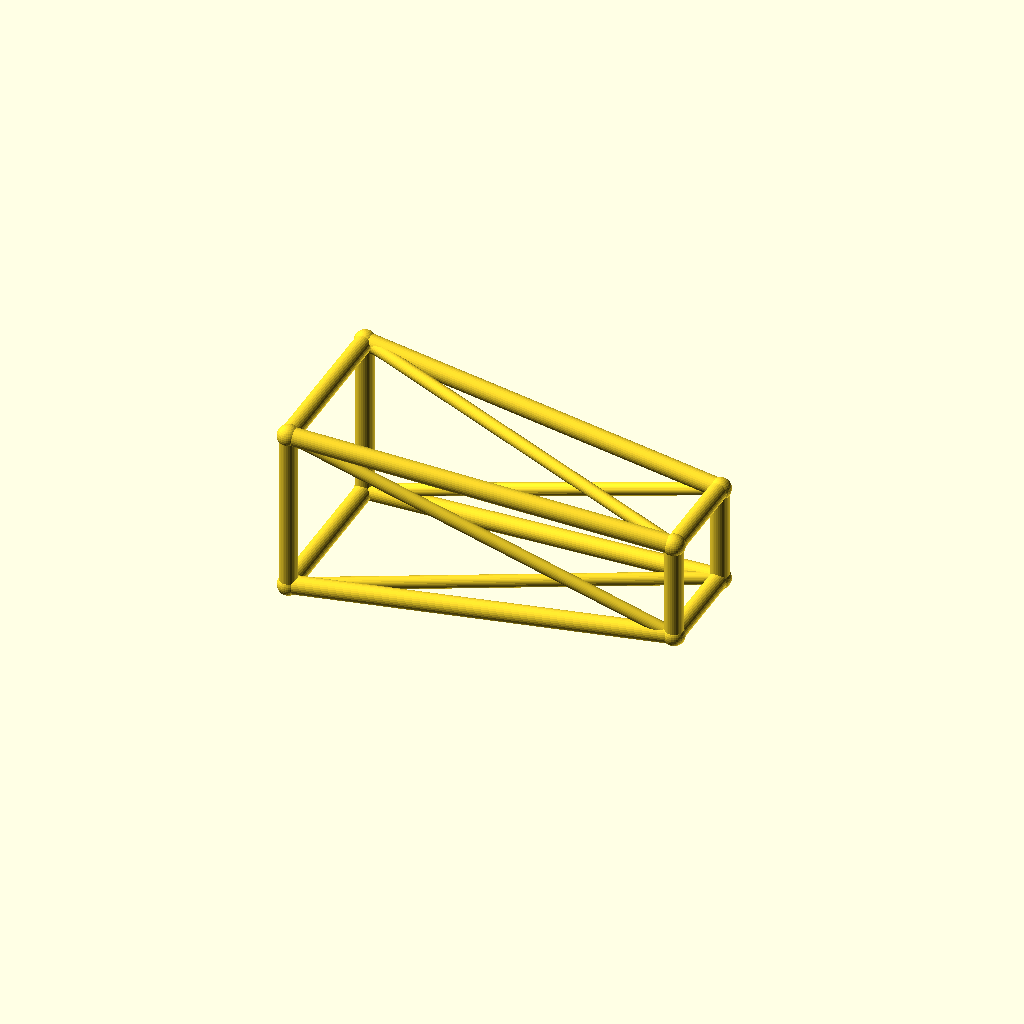
Cell 1: the model at its default parameters.
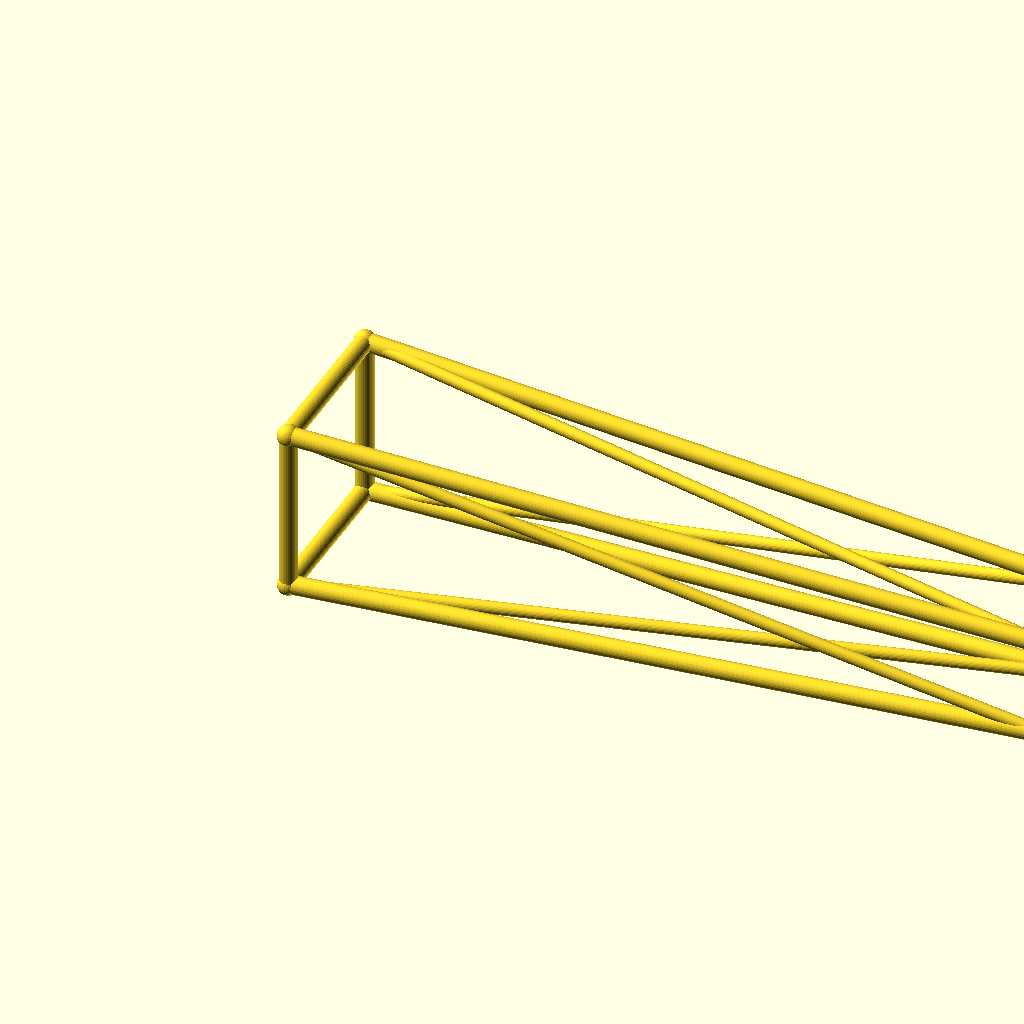
Cell 2 — jib_l set to 180, the other parameters unchanged.
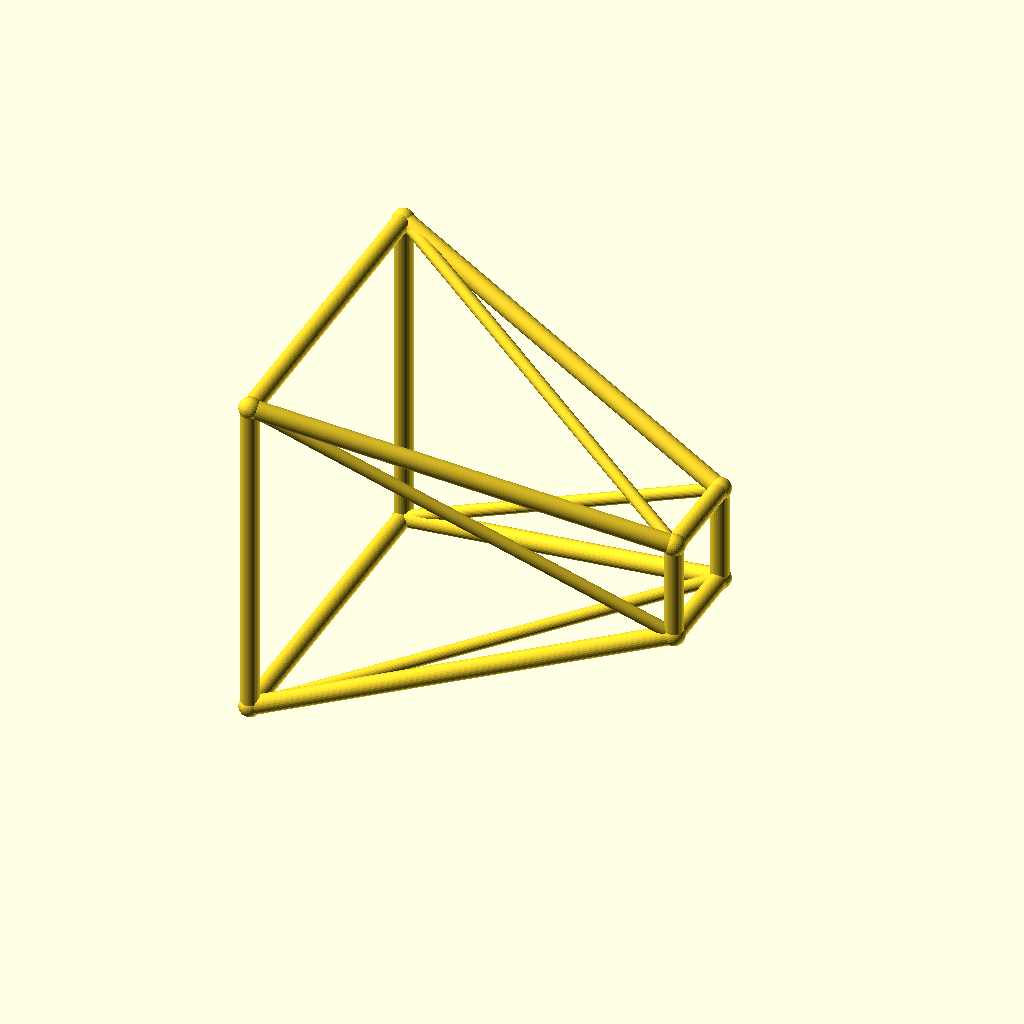
Cell 3: root_w = 40 (everything else at default).
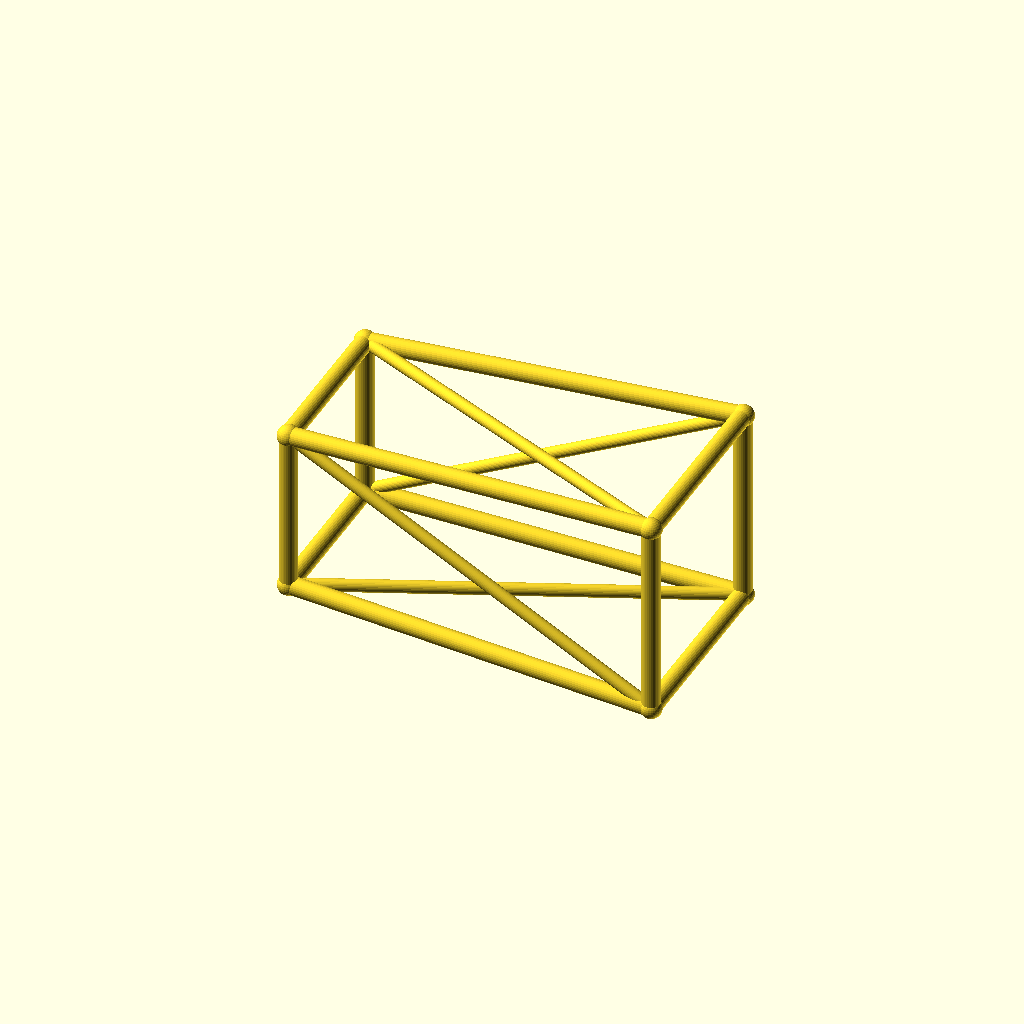
Cell 4: tip_w = 24 (everything else at default).
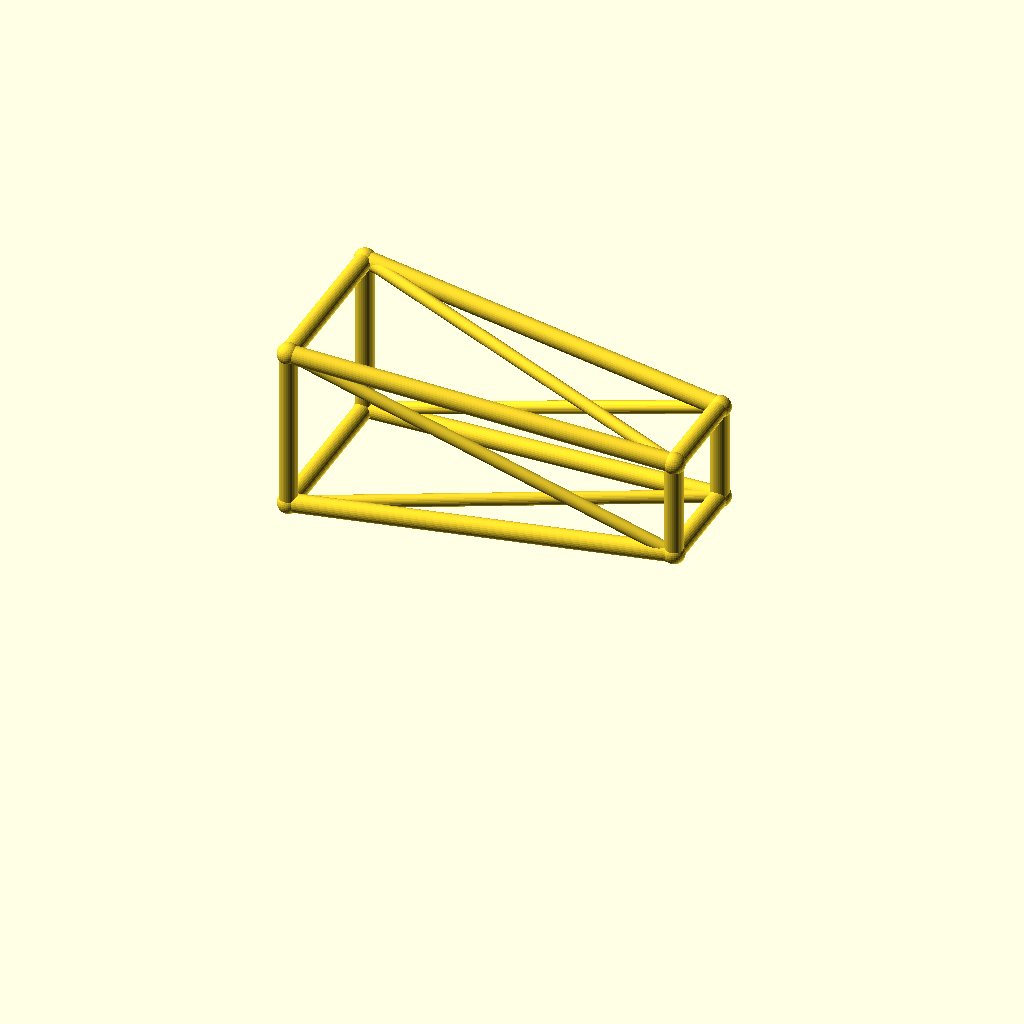
Cell 5 — deck_h set to 44, the other parameters unchanged.
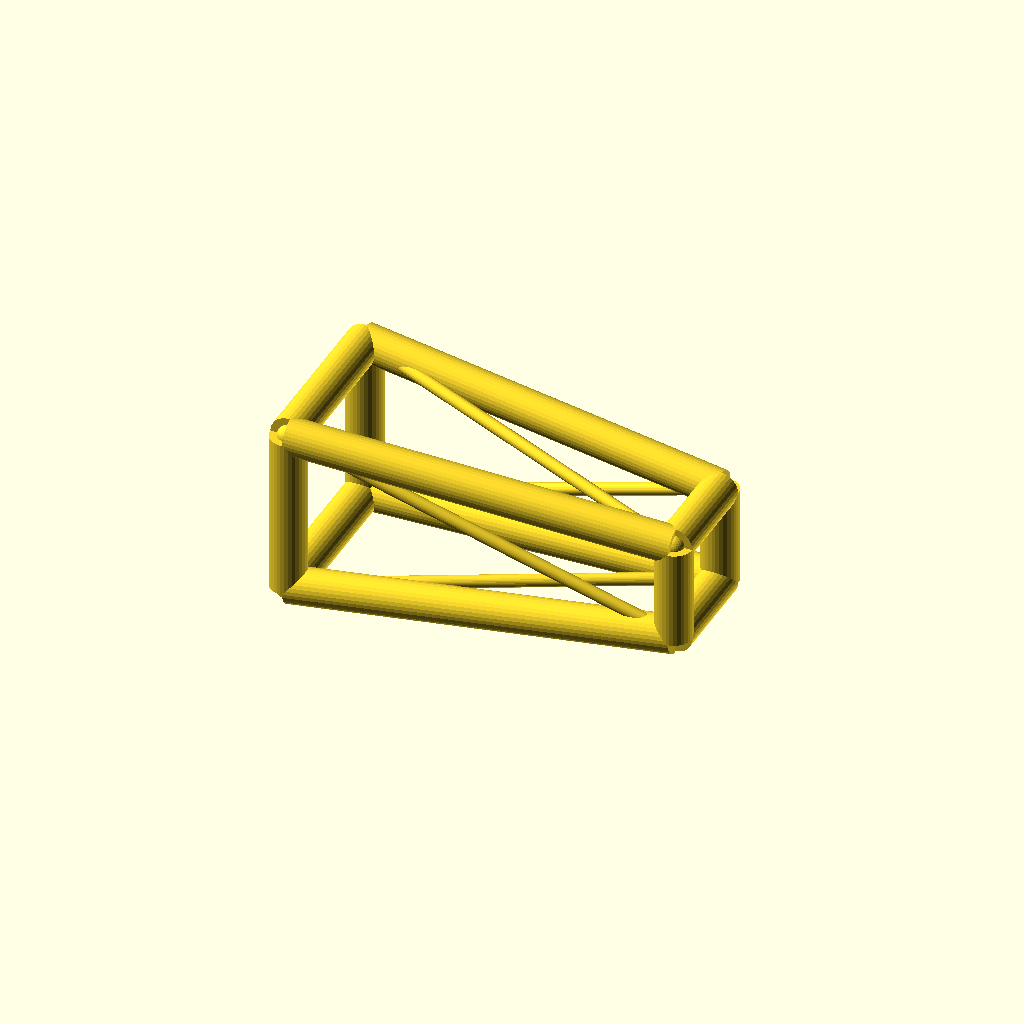
Cell 6: the same model with chord_r = 4.4.
All cells are drawn from one camera (rotation 55°, 0°, 25°, orthographic, colour scheme Cornfield), so only the parameter changes between them.
Source of the model, optional_data/data/wire3/cranejib/scene_0065.scad:
$fn = 32;

// ----------------------------------------------------------------------
// Crane jib: tapered jib, 90 mm
// ----------------------------------------------------------------------

// --- parameters (mm) ---
jib_l = 90;               // jib length, X
root_w = 20;              // half width of the root ring
tip_w = 12;               // half width of the tip ring
deck_h = 22;              // height of the jib axis
chord_r = 2.2;            // ring and chord radius
brace_r = 1.5;            // diagonal radius
joint_r = 2.6;            // joint ball radius
fit_tol = 0.1;            // declared fit tolerance (prompt contract)
free_tol = 0.5;           // declared free tolerance (prompt contract)

bbox_x = jib_l + 2 * joint_r;  // overall X, joints included
bbox_y = 2 * root_w + 2 * joint_r;  // overall Y, joints included
bbox_z = 40 + 2 * joint_r;  // overall Z, joints included
chord_d = 2 * chord_r;  // chord stock diameter
brace_d = 2 * brace_r;  // brace stock diameter
root_d = 2 * root_w;  // root ring section
tip_d = 2 * tip_w;  // tip ring section
jib_h = 2 * root_w;  // root ring height
nodes = [[0, -root_w, deck_h - root_w], [0, root_w, deck_h - root_w], [0, root_w, deck_h + root_w], [0, -root_w, deck_h + root_w], [jib_l, -tip_w, deck_h - tip_w], [jib_l, tip_w, deck_h - tip_w], [jib_l, tip_w, deck_h + tip_w], [jib_l, -tip_w, deck_h + tip_w]];

module member(a, b, r) {
  /* round stock from joint a to joint b, ends buried in the joint balls */
  d = b - a;
  length = norm(d);
  translate(a) rotate([0, acos(d[2] / length), atan2(d[1], d[0])])
    cylinder(h = length, r = r);
}

module joint(p, r) {
  /* ball at the joint centre, fatter than every member meeting there */
  translate(p) sphere(r = r);
}

/* members - each call is one graph edge */
member(nodes[0], nodes[1], chord_r);
member(nodes[1], nodes[2], chord_r);
member(nodes[2], nodes[3], chord_r);
member(nodes[3], nodes[0], chord_r);
member(nodes[4], nodes[5], chord_r);
member(nodes[5], nodes[6], chord_r);
member(nodes[6], nodes[7], chord_r);
member(nodes[7], nodes[4], chord_r);
member(nodes[0], nodes[4], chord_r);
member(nodes[0], nodes[5], brace_r);
member(nodes[1], nodes[5], chord_r);
member(nodes[1], nodes[6], brace_r);
member(nodes[2], nodes[6], chord_r);
member(nodes[2], nodes[7], brace_r);
member(nodes[3], nodes[7], chord_r);
member(nodes[3], nodes[4], brace_r);

/* joint balls */
for (p = nodes) joint(p, joint_r);
Customizer parameters (derived from the source; name, type, default, range or options):
jib_l: number, default 90
root_w: number, default 20
tip_w: number, default 12
deck_h: number, default 22
chord_r: number, default 2.2
brace_r: number, default 1.5
joint_r: number, default 2.6
fit_tol: number, default 0.1
free_tol: number, default 0.5
